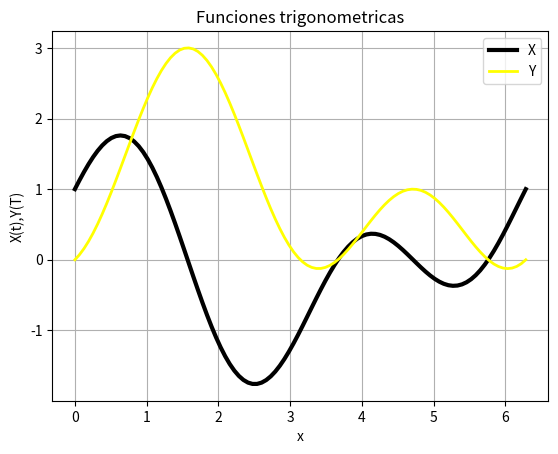

Here is the Python script that generated this plot:
# 2d
# Jacob Soto Vilchez
import matplotlib.pyplot as plt
import numpy as np
import math

t=np.linspace(0,2*math.pi,100)
x=(1+2*np.sin(t))*np.cos(t)
plt.plot(t,x,linewidth=3,color='black')
#Grafico 2
y=(1+2*np.sin(t))*np.sin(t)
plt.plot(t,y,linewidth=2,color='yellow')
plt.legend('XY')
plt.grid(True)
plt.title('Funciones trigonometricas')
plt.xlabel('x')
plt.ylabel('X(t),Y(T)')
plt.savefig('graf2d.png')
plt.show()
